Run: headless pygame with SDL's dummy video driver; simulated clock (each Clock.tick advances the game by its frame time, no real sleeping); random seed 0; keys injected as events and as key.get_pressed() state; no mouse input.
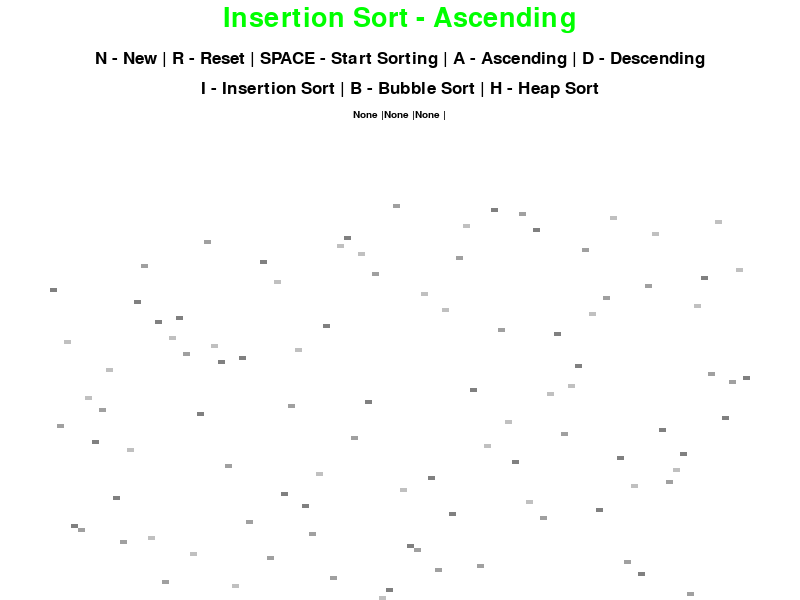
Frame 1 of 4 · flips 1–60 · no input
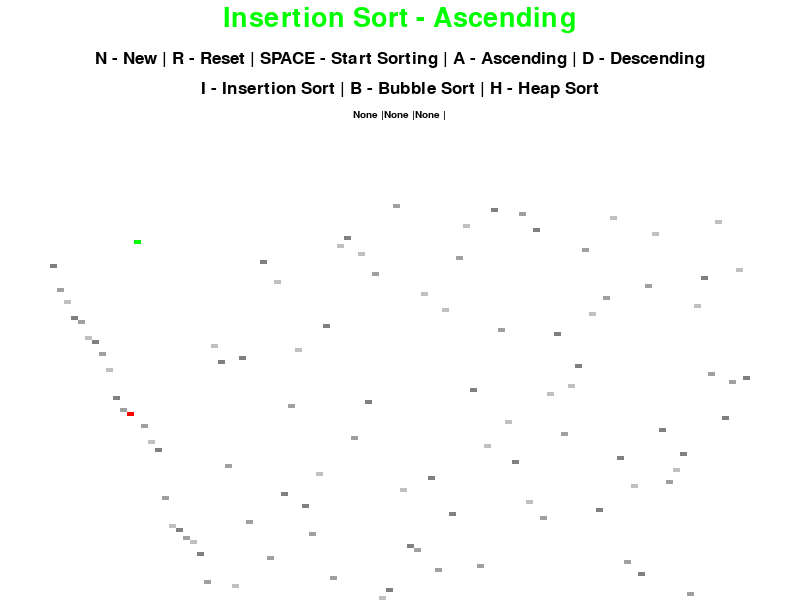
Frame 2 of 4 · flips 61–180 · tapped SPACE, RETURN · held RIGHT (→), D
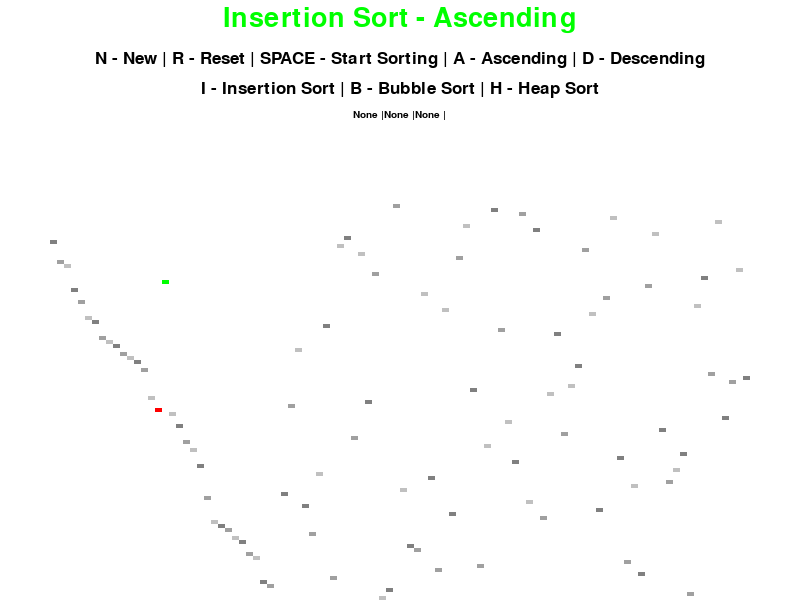
Frame 3 of 4 · flips 181–300 · held DOWN (↓), S
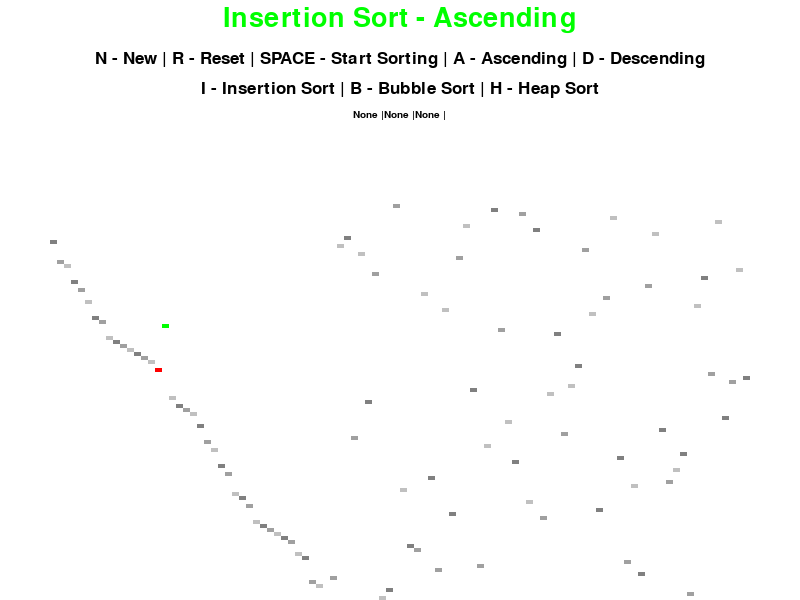
Frame 4 of 4 · flips 301–420 · held LEFT (←), A, UP (↑), W

The pygame program that drew these frames:

import sys
import pygame
import random
import time

pygame.init()

class DrawAttributes:
	BLACK = 0, 0, 0
	WHITE = 255, 255, 255
	GREEN = 0, 255, 0
	RED = 255, 0, 0
	BACKGROUND_COLOR = WHITE

	GRADIENT = [
		(128, 128, 128),
		(160, 160, 160),
		(192, 192, 192)
	]

	SMALL_FONT = pygame.font.SysFont('Helvetica',15)
	FONT = pygame.font.SysFont('Helvetica',25)
	LARGE_FONT = pygame.font.SysFont('Helvetica',40)

	# Combined Padding from both left and right side
	SIDE_PAD = 100 
	
	TOP_PAD = 150

	def __init__(self, width, height, nums):
		self.width = width
		self.height = height
		self.window = pygame.display.set_mode((width,height))
		pygame.display.set_caption("Sorting Algorithms Visualizer")
		self.set_list(nums)

	def set_list(self,nums):
		self.nums = nums
		self.max_val = max(nums)
		self.min_val = min(nums)

		self.block_width = (self.width - self.SIDE_PAD) // len(nums)
		self.block_height = (self.height - self.TOP_PAD) // (self.max_val - self.min_val)
		self.start_x = self.SIDE_PAD // 2

	def draw(self,algorithm,ascending,s_times):
		self.window.fill(self.BACKGROUND_COLOR)

		title = self.LARGE_FONT.render(f"{algorithm} - {'Ascending' if ascending else 'Descending'}",
			True, self.GREEN)

		self.window.blit(title, (self.width / 2 - title.get_width()/2,5))

		controls = self.FONT.render("N - New | R - Reset | SPACE - Start Sorting | A - Ascending | D - Descending",
			True, self.BLACK)

		self.window.blit(controls, (self.width / 2 - controls.get_width() / 2, 50))

		algorithms = self.FONT.render("I - Insertion Sort | B - Bubble Sort | H - Heap Sort",
			True,self.BLACK)

		self.window.blit(algorithms, (self.width / 2 - algorithms.get_width() / 2, 80))

		self.draw_list()
		self.draw_times(s_times)
		pygame.display.update()

	def draw_list(self, color_position=None, clear_bg=False):
		if color_position is None:
			color_position = {}

		nums = self.nums

		if clear_bg:
			clear_rect = (self.SIDE_PAD // 2, self.TOP_PAD, self.width - self.SIDE_PAD, self.height - self.TOP_PAD)
			pygame.draw.rect(self.window, self.BACKGROUND_COLOR, clear_rect)

		for i, val in enumerate(nums):
			x = self.start_x + i * self.block_width
			y = self.height - (val - self.min_val) * self.block_height

			color = self.GRADIENT[i % 3]

			if i in color_position:
				color = color_position[i]

			pygame.draw.rect(self.window, color, (x,y,self.block_width,self.block_height))

		if clear_bg:
			pygame.display.update()

	def draw_times(self, s_times=None):
		time_blit = self.SMALL_FONT.render(f"{s_times.insertion}{'s' if s_times.insertion else ''} |"
			f"{s_times.bubble}{'s' if s_times.bubble else ''} |"
			f"{s_times.heap}{'s' if s_times.heap else ''} |", True, self.BLACK)

		self.window.blit(time_blit,(self.width / 2 - time_blit.get_width() / 2, 110))


class SortingTimes:
	bubble = None
	heap = None
	insertion = None

	def clear(self):
		self.bubble = None
		self.heap = None
		self.insertion = None

def generate_starting_list(n, min_val, max_val, same_sid=False, seed=None):
	if not same_sid:
		seed = random.randrange(sys.maxsize)

	random.seed(seed)
	nums = random.sample(range(min_val, max_val), n)

	return nums, seed

def insertion_sort(draw_attr, s_times, ascending=True):
	start = time.perf_counter()
	nums = draw_attr.nums

	for i in range(1, len(nums)):
		curr = nums[i]

		while True:
			ascending_sort = i > 0 and nums[i-1] > curr and ascending
			descending_sort = i > 0 and nums[i-1] < curr and not ascending

			if not ascending_sort and not descending_sort:
				break

			nums[i] = nums[i - 1]
			i -= 1
			nums[i] = curr

			draw_attr.draw_list({i: draw_attr.GREEN, i - 1: draw_attr.RED}, True)
			yield True

	s_times.insertion = round(time.perf_counter() - start, 2)
	draw_attr.draw_times(s_times)

def bubble_sort(draw_attr, s_times, ascending=True):
	start = time.perf_counter()
	nums = draw_attr.nums

	for i in range(len(nums) - 1):
		for j in range(len(nums) - i - 1):
			num1 = nums[j]
			num2 = nums[j + 1]

			if (num1 > num2 and ascending) or (num1 < num2 and not ascending):
				nums[j], nums[j+1] = nums[j+1], nums[j]
				draw_attr.draw_list({j : draw_attr.GREEN, j + 1: draw_attr.RED},True)
				yield True

	s_times.bubble = round(time.perf_counter() - start, 2)
	draw_attr.draw_times(s_times)

def heapify(draw_attr, n, i, ascending):
    lst = draw_attr.nums

    curr = i
    left = 2 * i + 1
    right = 2 * i + 2

    if ascending:
        if left < n and lst[curr] < lst[left]:
            curr = left

        if right < n and lst[curr] < lst[right]:
            curr = right

    if not ascending:
        if left < n and lst[left] < lst[curr]:
            curr = left

        if right < n and lst[right] < lst[curr]:
            curr = right

    if curr != i:
        (lst[i], lst[curr]) = (lst[curr], lst[i])
        draw_attr.draw_list({i: draw_attr.GREEN, curr: draw_attr.RED}, True)
        heapify(draw_attr, n, curr, ascending)


def heap_sort(draw_attr, s_times, ascending=True):
    start = time.perf_counter()
    lst = draw_attr.nums

    n = len(lst)
    for i in range(n // 2 - 1, -1, -1):
        heapify(draw_attr, n, i, ascending)

    for i in range(n - 1, 0, -1):
        (lst[i], lst[0]) = (lst[0], lst[i])
        draw_attr.draw_list({i: draw_attr.GREEN, 0: draw_attr.RED}, True)
        heapify(draw_attr, i, 0, ascending)
        yield True

    s_times.heap = round(time.perf_counter() - start, 2)
    draw_attr.draw_times(s_times)

def main():
    run = True
    n = 100
    min_val = 0
    max_val = 100

    lst, seed = generate_starting_list(n, min_val, max_val)
    draw_attr = DrawAttributes(800, 600, lst)

    sorting = False
    ascending = True

    sorting_algorithm = insertion_sort
    sorting_algorithm_name = "Insertion Sort"
    sorting_algorithm_generator = None

    s_times = SortingTimes()

    while run:
        # pygame.time.Clock().tick(60)
        if sorting:
            try:
                next(sorting_algorithm_generator)
            except StopIteration:
                sorting = False
        else:
            draw_attr.draw(sorting_algorithm_name, ascending, s_times)

        for event in pygame.event.get():
            if event.type == pygame.QUIT:
                run = False

            if event.type != pygame.KEYDOWN:
                continue
            if event.key == pygame.K_n:  # new list
                lst, seed = generate_starting_list(n, min_val, max_val)
                draw_attr.set_list(lst)
                s_times.clear()
                sorting = False

            elif event.key == pygame.K_r:  # reset list
                lst, seed = generate_starting_list(n, min_val, max_val, True, seed)
                draw_attr.set_list(lst)
                sorting = False

            elif event.key == pygame.K_SPACE and not sorting:
                sorting = True
                sorting_algorithm_generator = sorting_algorithm(draw_attr, s_times, ascending)

            elif event.key == pygame.K_a and not sorting:
                ascending = True

            elif event.key == pygame.K_d and not sorting:
                ascending = False

            elif event.key == pygame.K_i and not sorting:
                sorting_algorithm = insertion_sort
                sorting_algorithm_name = "Insertion Sort"

            elif event.key == pygame.K_h and not sorting:
                sorting_algorithm = heap_sort
                sorting_algorithm_name = "Heap Sort"

            elif event.key == pygame.K_b and not sorting:
                sorting_algorithm = bubble_sort
                sorting_algorithm_name = "Bubble Sort"
    pygame.quit()


if __name__ == "__main__":
    main()
